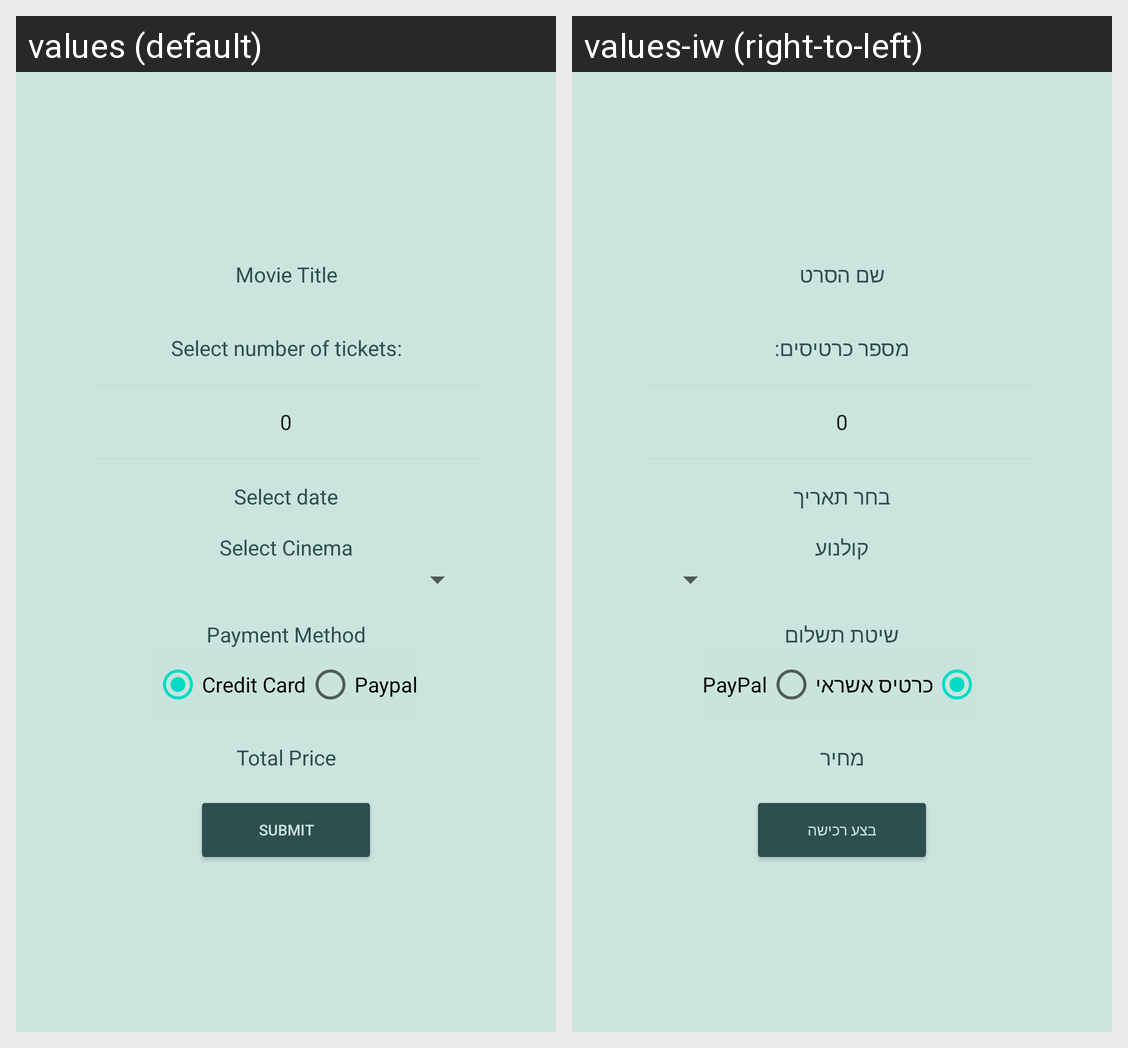

Strings drawn on this Android screen and how each of the app's shown locales translates them:
Android screen res/layout/movie_dialog.xml rendered under 2 locales, left to right: values (default), values-iw (right-to-left). Device: Nexus 5 (rendered at 1080×1920; each locale shown at half size, 540×960, under a caption strip naming it); theme Theme.MoviePoster.
Strings drawn on this screen, with the default value and each locale's value (text and hints the layout hard-codes, and strings that could not be matched under every locale, appear in the picture but are not listed):

movie_title
  values: Movie Title
  values-iw: שם הסרט

select_tickets
  values: Select number of tickets:
  values-iw: מספר כרטיסים:

select_date
  values: Select date
  values-iw: בחר תאריך

cinema_spinner
  values: Select Cinema
  values-iw: קולנוע

payment_method
  values: Payment Method
  values-iw: שיטת תשלום

payment_method_1
  values: Credit Card
  values-iw: כרטיס אשראי

payment_method_2
  values: Paypal
  values-iw: PayPal

total_price
  values: Total Price
  values-iw: מחיר

submit
  values: Submit
  values-iw: בצע רכישה
